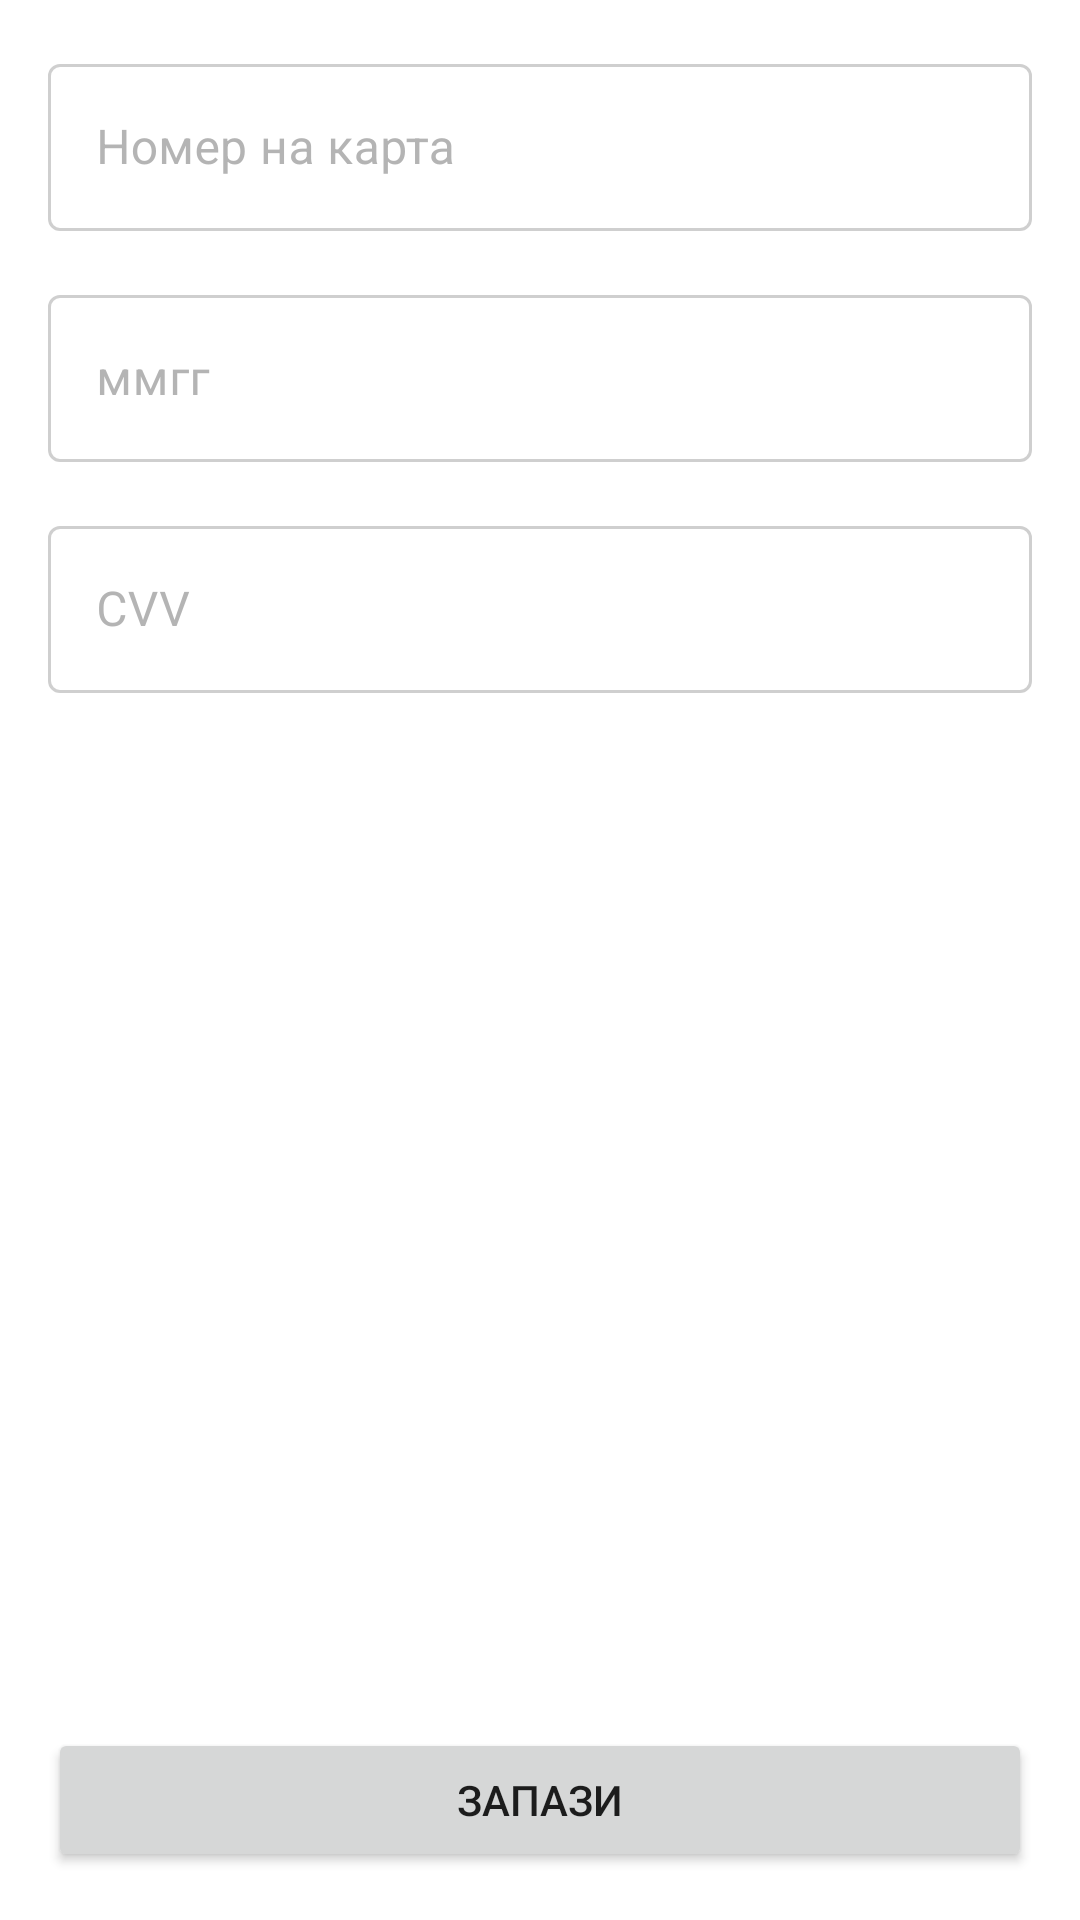

This screen was rendered from an Android layout file. Write that file and the resources it references.
<!-- AndroidManifest.xml: application theme Theme.Qpon -->
<!-- res/layout/fragment_add_card.xml -->
<?xml version="1.0" encoding="utf-8"?>
<androidx.constraintlayout.widget.ConstraintLayout xmlns:android="http://schemas.android.com/apk/res/android"
    xmlns:app="http://schemas.android.com/apk/res-auto"
    android:layout_width="match_parent"
    android:layout_height="match_parent"
    android:padding="16dp">

    <com.google.android.material.textfield.TextInputLayout
        android:id="@+id/addCardCardNumberInputLayout"
        android:layout_width="0dp"
        android:layout_height="wrap_content"
        android:hint="@string/add_card_card_number_hint"
        app:layout_constraintEnd_toEndOf="parent"
        app:layout_constraintStart_toStartOf="parent"
        app:layout_constraintTop_toTopOf="parent">

        <EditText
            android:id="@+id/addCardCardNumberEditText"
            android:layout_width="match_parent"
            android:layout_height="wrap_content"
            android:inputType="number" />

    </com.google.android.material.textfield.TextInputLayout>

    <com.google.android.material.textfield.TextInputLayout
        android:id="@+id/addCardCardExpiryDateInputLayout"
        android:layout_width="0dp"
        android:layout_height="wrap_content"
        android:layout_marginTop="16dp"
        android:hint="@string/add_card_card_expiry_date_hint"
        app:layout_constraintEnd_toEndOf="parent"
        app:layout_constraintStart_toStartOf="parent"
        app:layout_constraintTop_toBottomOf="@id/addCardCardNumberInputLayout">

        <EditText
            android:id="@+id/addCardCardExpiryDateEditText"
            android:layout_width="match_parent"
            android:layout_height="wrap_content"
            android:inputType="number" />

    </com.google.android.material.textfield.TextInputLayout>

    <com.google.android.material.textfield.TextInputLayout
        android:id="@+id/addCardCardCvvInputLayout"
        android:layout_width="0dp"
        android:layout_height="wrap_content"
        android:layout_marginTop="16dp"
        android:hint="@string/add_card_cvv_hint"
        app:layout_constraintEnd_toEndOf="parent"
        app:layout_constraintStart_toStartOf="parent"
        app:layout_constraintTop_toBottomOf="@id/addCardCardExpiryDateInputLayout">

        <EditText
            android:id="@+id/addCardCardCvvEditText"
            android:layout_width="match_parent"
            android:layout_height="wrap_content"
            android:inputType="numberPassword" />

    </com.google.android.material.textfield.TextInputLayout>

    <Button
        android:id="@+id/addCardSaveButton"
        android:layout_width="0dp"
        android:layout_height="wrap_content"
        android:text="@string/add_card_save_button_text"
        app:layout_constraintBottom_toBottomOf="parent"
        app:layout_constraintEnd_toEndOf="parent"
        app:layout_constraintStart_toStartOf="parent"
        app:layout_constraintTop_toBottomOf="@id/addCardCardCvvInputLayout"
        app:layout_constraintVertical_bias="1" />

</androidx.constraintlayout.widget.ConstraintLayout>
<!-- resources referenced by this layout -->
<resources>
  <string name="add_card_card_expiry_date_hint">ммгг</string>
  <string name="add_card_card_number_hint">Номер на карта</string>
  <string name="add_card_cvv_hint">CVV</string>
  <string name="add_card_save_button_text">Запази</string>
  <style name="Theme.Qpon" parent="Theme.MaterialComponents.Light">
          
          <item name="colorPrimary">@color/colorPrimary</item>
          <item name="colorPrimaryDark">@color/colorPrimaryDark</item>
          <item name="colorAccent">@color/colorAccent</item>
  
          <item name="android:background">@color/colorBackground</item>
          <item name="colorOnBackground">@color/colorOnBackground</item>
  
          <item name="colorSurface">@color/colorBackground</item>
          <item name="colorOnSurface">@color/colorOnBackground</item>
  
          <item name="textInputStyle">@style/Widget.Qpon.TextInputLayout</item>
          <item name="materialButtonStyle">@style/Widget.Qpon.Button</item>
  
          <item name="windowActionBar">false</item>
          <item name="windowNoTitle">true</item>
      </style>
  <color name="colorPrimary">#ED2D4A</color>
  <color name="colorPrimaryDark">#ED2D4A</color>
  <color name="colorAccent">#03DAC5</color>
  <color name="colorBackground">#FFFFFF</color>
  <color name="colorOnBackground">#828282</color>
  <style name="Widget.Qpon.TextInputLayout" parent="Widget.MaterialComponents.TextInputLayout.OutlinedBox">
          <item name="materialThemeOverlay">@style/ThemeOverlay.Qpon.TextInputLayout</item>
      </style>
  <style name="Widget.Qpon.Button" parent="@style/Widget.MaterialComponents.Button">
          <item name="backgroundTint">@color/colorButtonBackground</item>
      </style>
  <style name="ThemeOverlay.Qpon.TextInputLayout" parent="">
          <item name="editTextStyle">@style/Widget.MaterialComponents.TextInputEditText.OutlinedBox</item>
      </style>
  <color name="colorButtonBackground">#151A46</color>
</resources>
